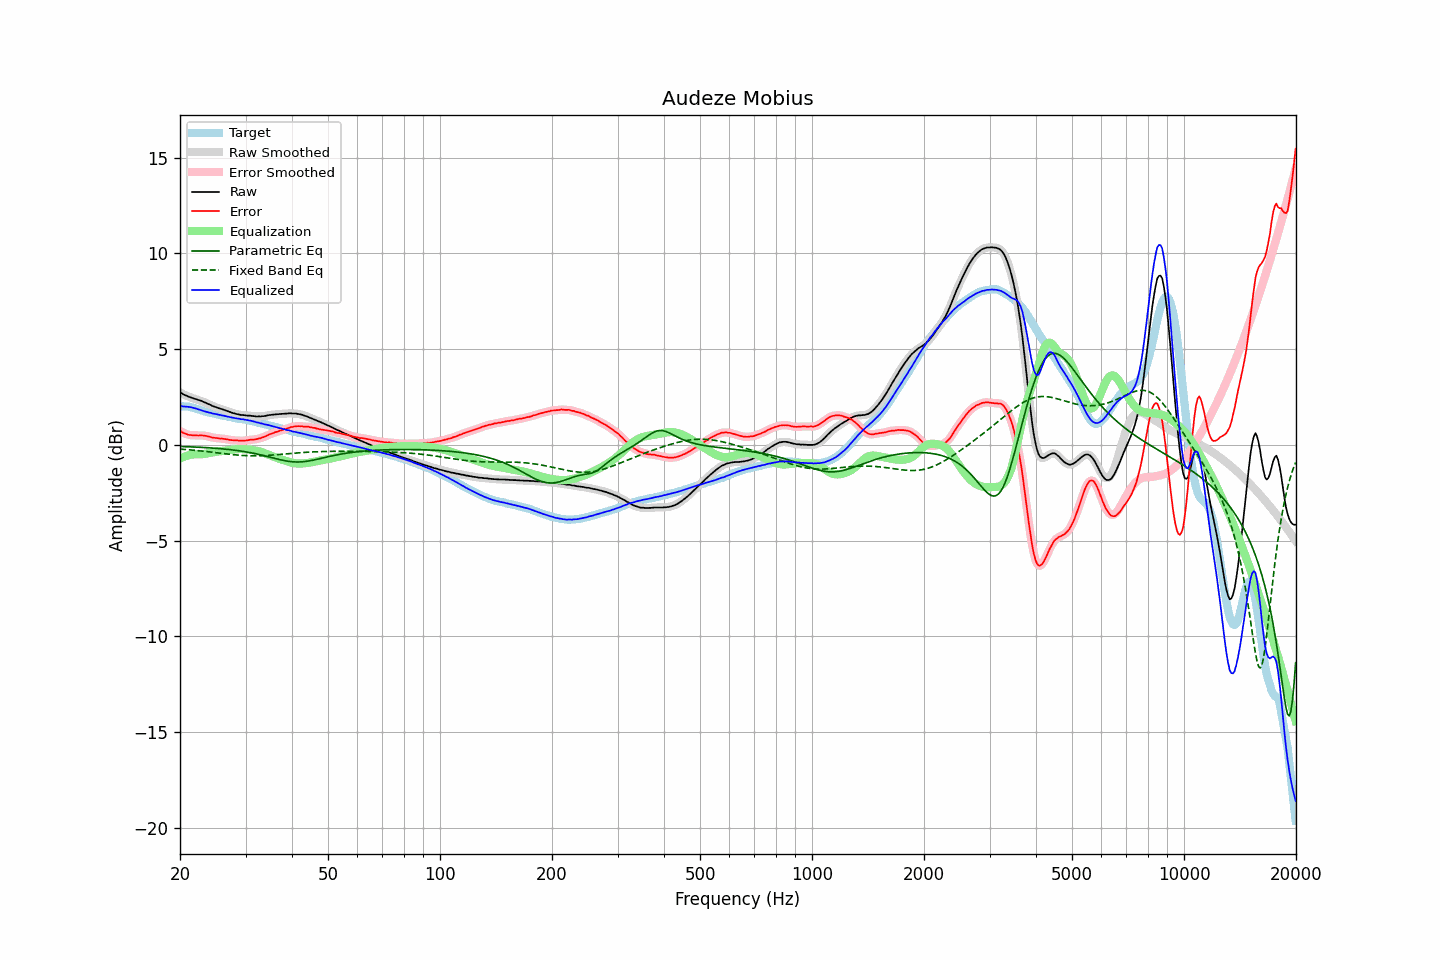

Values plotted in this chart, from the file beside it:
frequency, raw, error, smoothed, error_smoothed, equalization, parametric_eq, fixed_band_eq, equalized_raw, equalized_smoothed, target
20.00, 2.75, 0.73, 2.75, 0.73, -0.72, -0.08, -0.22, 2.03, 2.03, 2.02
20.20, 2.70, 0.69, 2.70, 0.68, -0.67, -0.09, -0.23, 2.03, 2.02, 2.01
20.40, 2.64, 0.63, 2.65, 0.63, -0.64, -0.09, -0.23, 2.00, 2.01, 2.01
20.61, 2.60, 0.60, 2.60, 0.60, -0.60, -0.09, -0.24, 2.00, 2.00, 2.00
20.81, 2.57, 0.57, 2.56, 0.56, -0.57, -0.09, -0.25, 2.00, 1.99, 2.00
21.02, 2.53, 0.53, 2.53, 0.54, -0.55, -0.10, -0.25, 1.98, 1.99, 2.00
21.23, 2.50, 0.52, 2.50, 0.52, -0.53, -0.10, -0.26, 1.97, 1.97, 1.98
21.44, 2.47, 0.51, 2.47, 0.50, -0.51, -0.11, -0.27, 1.96, 1.96, 1.96
21.66, 2.44, 0.50, 2.44, 0.50, -0.50, -0.11, -0.28, 1.94, 1.94, 1.94
21.87, 2.41, 0.50, 2.41, 0.50, -0.50, -0.11, -0.28, 1.91, 1.92, 1.91
22.09, 2.39, 0.50, 2.39, 0.49, -0.49, -0.12, -0.29, 1.89, 1.89, 1.89
22.31, 2.36, 0.49, 2.36, 0.49, -0.49, -0.12, -0.30, 1.86, 1.87, 1.87
22.54, 2.33, 0.49, 2.33, 0.49, -0.49, -0.12, -0.31, 1.84, 1.84, 1.84
22.76, 2.31, 0.50, 2.30, 0.49, -0.49, -0.13, -0.32, 1.82, 1.81, 1.81
22.99, 2.27, 0.49, 2.27, 0.49, -0.48, -0.13, -0.33, 1.79, 1.79, 1.78
23.22, 2.23, 0.48, 2.24, 0.48, -0.47, -0.14, -0.33, 1.76, 1.76, 1.75
23.45, 2.20, 0.47, 2.20, 0.47, -0.46, -0.14, -0.34, 1.74, 1.73, 1.73
23.69, 2.16, 0.45, 2.16, 0.45, -0.45, -0.15, -0.35, 1.71, 1.71, 1.71
23.92, 2.12, 0.43, 2.12, 0.43, -0.43, -0.15, -0.36, 1.69, 1.69, 1.69
24.16, 2.09, 0.41, 2.08, 0.41, -0.41, -0.16, -0.37, 1.68, 1.67, 1.68
24.40, 2.04, 0.38, 2.05, 0.39, -0.40, -0.17, -0.38, 1.64, 1.65, 1.66
24.65, 2.01, 0.37, 2.01, 0.37, -0.38, -0.17, -0.39, 1.63, 1.63, 1.64
24.89, 1.98, 0.36, 1.98, 0.36, -0.37, -0.18, -0.40, 1.61, 1.61, 1.62
25.14, 1.95, 0.35, 1.95, 0.35, -0.35, -0.18, -0.41, 1.60, 1.59, 1.60
25.39, 1.92, 0.34, 1.92, 0.34, -0.34, -0.19, -0.42, 1.58, 1.58, 1.58
25.65, 1.89, 0.33, 1.89, 0.33, -0.33, -0.20, -0.43, 1.56, 1.56, 1.56
25.91, 1.87, 0.34, 1.87, 0.33, -0.32, -0.21, -0.44, 1.55, 1.54, 1.53
26.16, 1.84, 0.32, 1.84, 0.32, -0.31, -0.21, -0.45, 1.53, 1.53, 1.52
26.43, 1.81, 0.31, 1.81, 0.31, -0.30, -0.22, -0.46, 1.51, 1.51, 1.50
26.69, 1.78, 0.29, 1.78, 0.29, -0.29, -0.23, -0.47, 1.49, 1.49, 1.49
26.96, 1.75, 0.28, 1.75, 0.28, -0.28, -0.24, -0.48, 1.47, 1.47, 1.47
27.23, 1.72, 0.26, 1.72, 0.26, -0.26, -0.25, -0.49, 1.46, 1.45, 1.46
27.50, 1.69, 0.25, 1.69, 0.25, -0.25, -0.26, -0.50, 1.44, 1.44, 1.44
27.77, 1.66, 0.24, 1.66, 0.24, -0.24, -0.27, -0.51, 1.42, 1.42, 1.42
28.05, 1.64, 0.23, 1.64, 0.24, -0.23, -0.28, -0.52, 1.41, 1.40, 1.41
28.33, 1.61, 0.23, 1.62, 0.23, -0.23, -0.29, -0.53, 1.38, 1.39, 1.38
28.62, 1.60, 0.23, 1.60, 0.23, -0.22, -0.30, -0.53, 1.38, 1.37, 1.37
28.90, 1.58, 0.21, 1.58, 0.22, -0.22, -0.31, -0.54, 1.36, 1.36, 1.37
29.19, 1.56, 0.21, 1.57, 0.22, -0.22, -0.32, -0.55, 1.34, 1.35, 1.35
29.48, 1.56, 0.22, 1.56, 0.22, -0.22, -0.34, -0.55, 1.34, 1.33, 1.34
29.78, 1.55, 0.23, 1.55, 0.22, -0.23, -0.35, -0.56, 1.32, 1.32, 1.32
30.08, 1.54, 0.23, 1.54, 0.23, -0.23, -0.36, -0.56, 1.31, 1.31, 1.31
30.38, 1.53, 0.24, 1.53, 0.24, -0.24, -0.38, -0.57, 1.29, 1.29, 1.29
30.68, 1.53, 0.26, 1.53, 0.26, -0.25, -0.39, -0.57, 1.28, 1.28, 1.27
30.99, 1.52, 0.27, 1.52, 0.27, -0.26, -0.41, -0.57, 1.26, 1.26, 1.25
31.30, 1.51, 0.27, 1.51, 0.27, -0.27, -0.43, -0.57, 1.24, 1.24, 1.24
31.61, 1.50, 0.27, 1.50, 0.28, -0.28, -0.44, -0.57, 1.22, 1.22, 1.23
31.93, 1.49, 0.29, 1.49, 0.29, -0.30, -0.46, -0.57, 1.19, 1.20, 1.20
32.24, 1.48, 0.31, 1.48, 0.31, -0.31, -0.48, -0.57, 1.17, 1.17, 1.17
32.57, 1.49, 0.34, 1.48, 0.33, -0.33, -0.50, -0.57, 1.16, 1.15, 1.15
32.89, 1.48, 0.34, 1.49, 0.35, -0.35, -0.52, -0.57, 1.13, 1.13, 1.14
33.22, 1.50, 0.39, 1.49, 0.38, -0.38, -0.54, -0.57, 1.12, 1.11, 1.11
33.55, 1.50, 0.40, 1.50, 0.41, -0.41, -0.56, -0.56, 1.09, 1.09, 1.10
33.89, 1.51, 0.44, 1.52, 0.44, -0.45, -0.58, -0.56, 1.06, 1.07, 1.07
34.23, 1.53, 0.48, 1.53, 0.48, -0.48, -0.60, -0.55, 1.05, 1.05, 1.05
34.57, 1.55, 0.53, 1.55, 0.52, -0.51, -0.62, -0.55, 1.04, 1.03, 1.02
34.92, 1.56, 0.56, 1.56, 0.55, -0.55, -0.64, -0.54, 1.01, 1.01, 1.00
35.27, 1.57, 0.58, 1.57, 0.59, -0.58, -0.67, -0.54, 0.99, 0.99, 0.99
35.62, 1.58, 0.61, 1.58, 0.62, -0.62, -0.69, -0.53, 0.96, 0.96, 0.97
35.97, 1.59, 0.66, 1.59, 0.65, -0.65, -0.71, -0.52, 0.94, 0.94, 0.93
... 635 more rows
